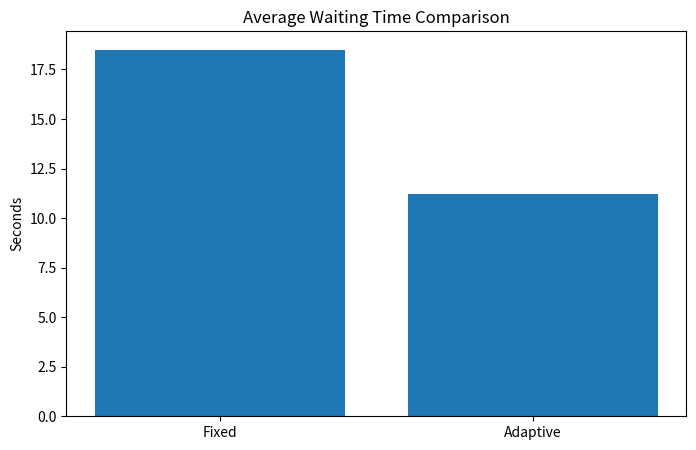
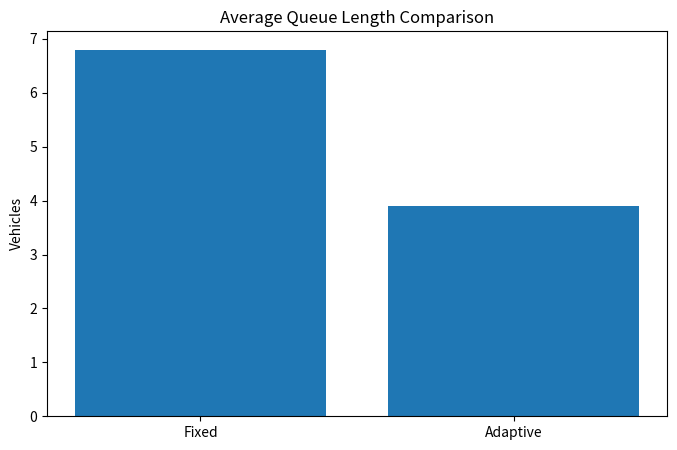
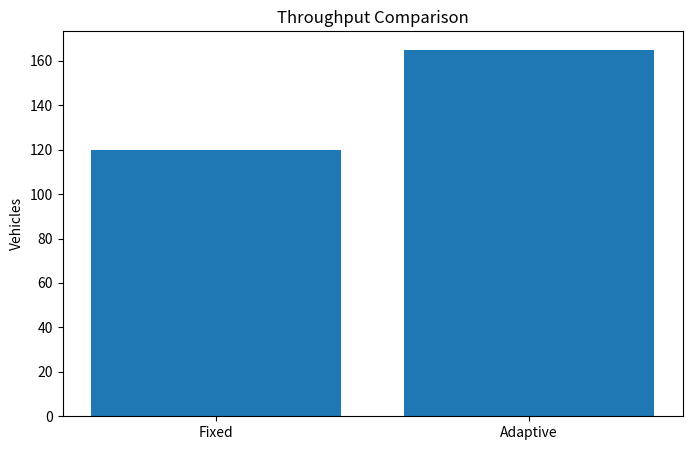

Here is the Python script that generated these plots, in order:
import matplotlib.pyplot as plt

methods = ["Fixed", "Adaptive"]
avg_wait = [18.5, 11.2]      # replace with your actual outputs
avg_queue = [6.8, 3.9]       # replace with your actual outputs
throughput = [120, 165]      # replace with your actual outputs

plt.figure(figsize=(8, 5))
plt.bar(methods, avg_wait)
plt.title("Average Waiting Time Comparison")
plt.ylabel("Seconds")
plt.show()

plt.figure(figsize=(8, 5))
plt.bar(methods, avg_queue)
plt.title("Average Queue Length Comparison")
plt.ylabel("Vehicles")
plt.show()

plt.figure(figsize=(8, 5))
plt.bar(methods, throughput)
plt.title("Throughput Comparison")
plt.ylabel("Vehicles")
plt.show()
